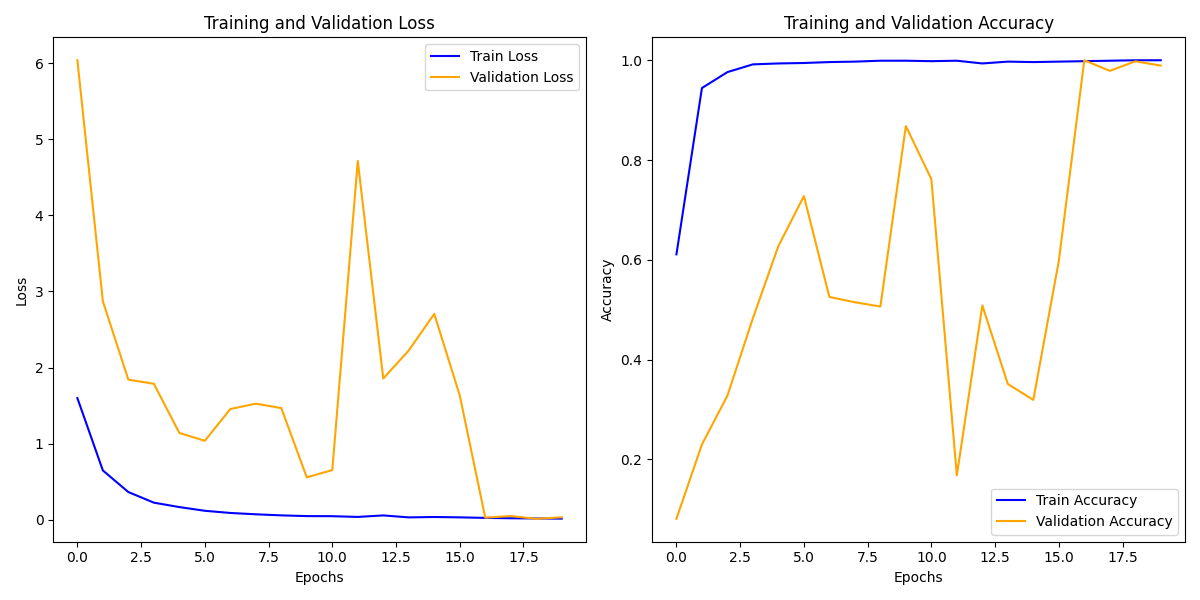

The data file committed next to this chart (first rows):
train_loss, train_acc, val_loss, val_acc
1.599, 0.611, 6.039, 0.08085
0.6482, 0.9443, 2.871, 0.2298
0.3642, 0.9763, 1.841, 0.3277
0.2247, 0.9918, 1.788, 0.483
0.1668, 0.9936, 1.141, 0.6277
0.118, 0.9945, 1.038, 0.7277
0.08936, 0.9963, 1.455, 0.5255
0.0718, 0.9973, 1.526, 0.5149
0.05768, 0.9991, 1.468, 0.5064
0.04816, 0.9991, 0.5568, 0.8681
0.04686, 0.9982, 0.6531, 0.7617
0.03735, 0.9991, 4.715, 0.1681
0.05702, 0.9936, 1.856, 0.5085
0.03122, 0.9973, 2.225, 0.3511
0.03637, 0.9963, 2.705, 0.3191
0.03147, 0.9973, 1.635, 0.5979
0.02459, 0.9982, 0.02738, 1.0
0.01988, 0.9991, 0.04903, 0.9787
0.0171, 1.0, 0.01269, 0.9979
0.01475, 1.0, 0.03236, 0.9894
